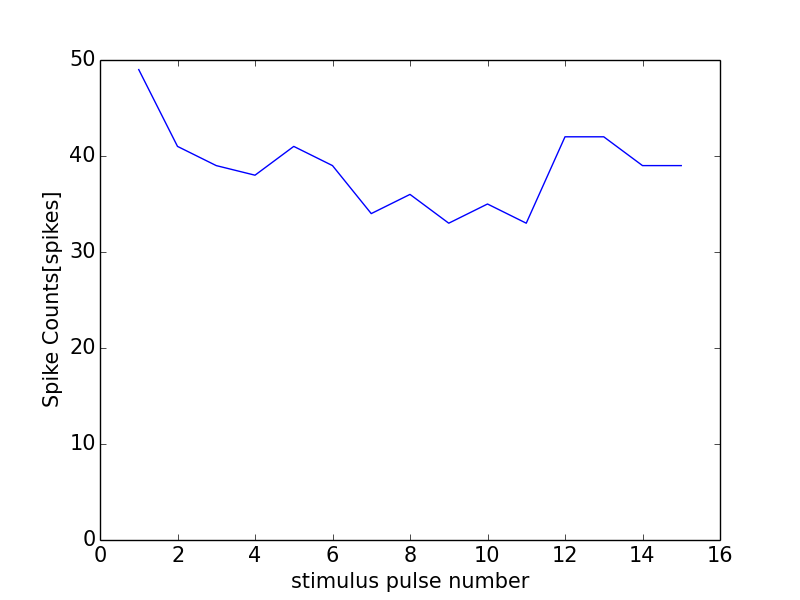

Source data for this figure (header and first rows):
0, 0.0
0, 0
1, 49
2, 41
3, 39
4, 38
5, 41
6, 39
7, 34
8, 36
9, 33
10, 35
11, 33
12, 42
13, 42
14, 39
15, 39
16, 1
